Photos from the image-classification dataset "spectrogram" in the GitHub repository guswhd/MemAE. Its 2 classes are: abnormal, normal.

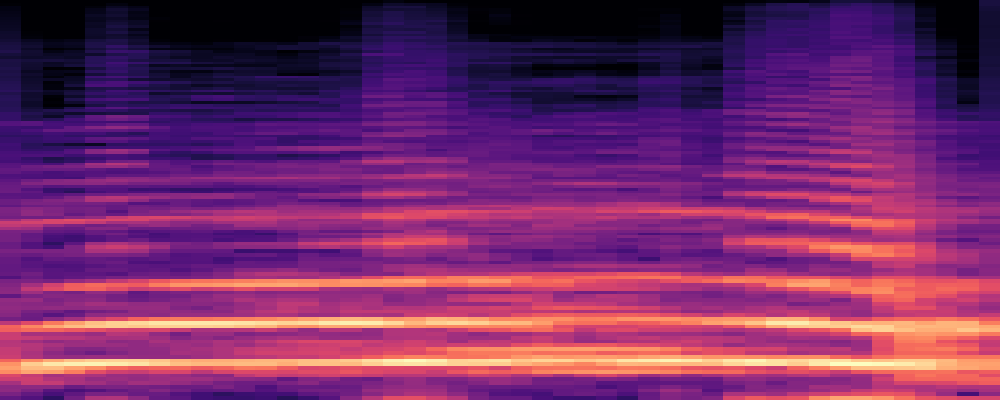
Label: abnormal

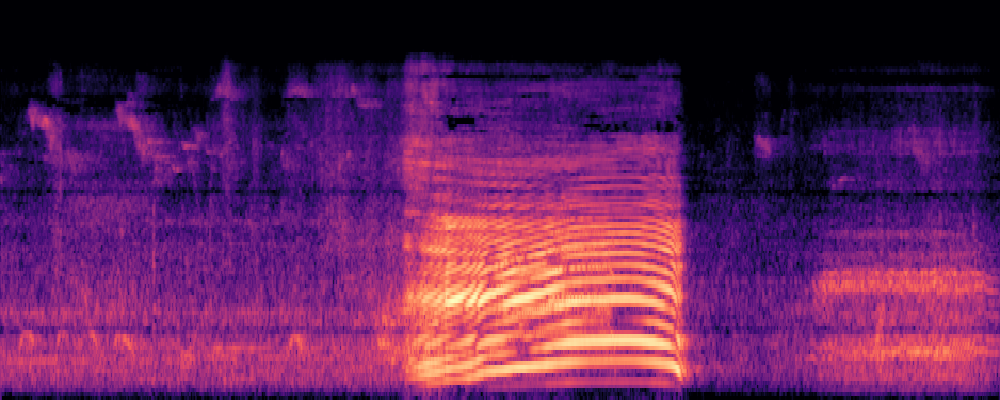
Label: normal

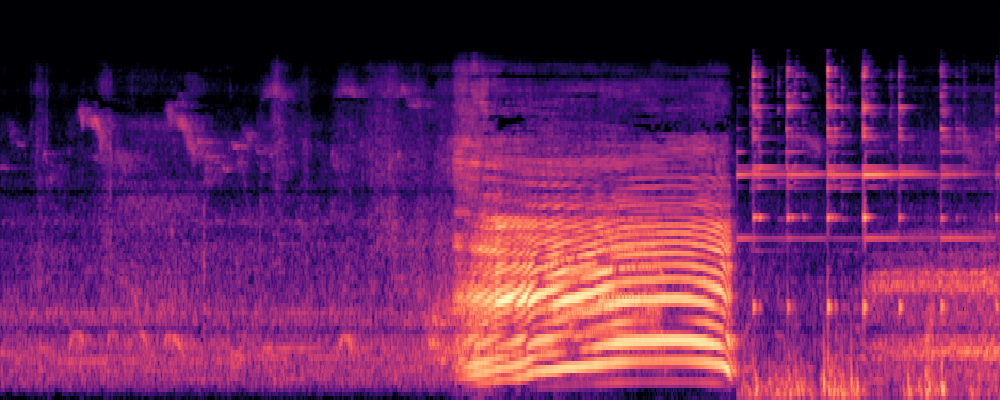
Label: normal

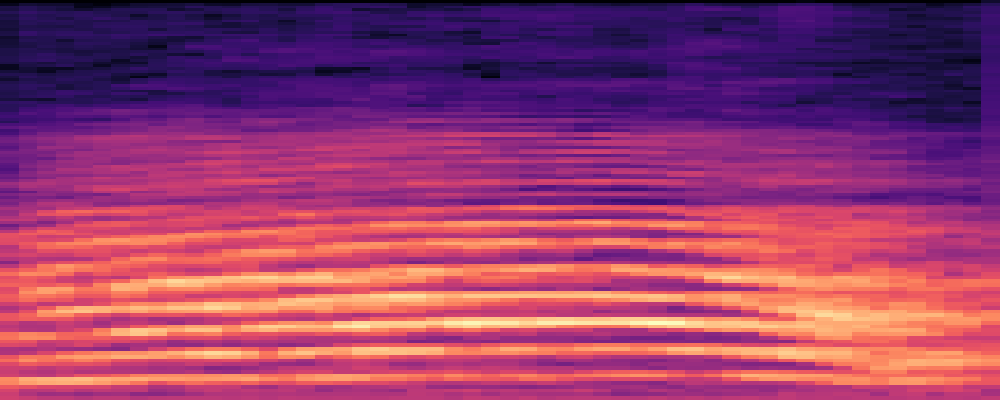
Label: abnormal

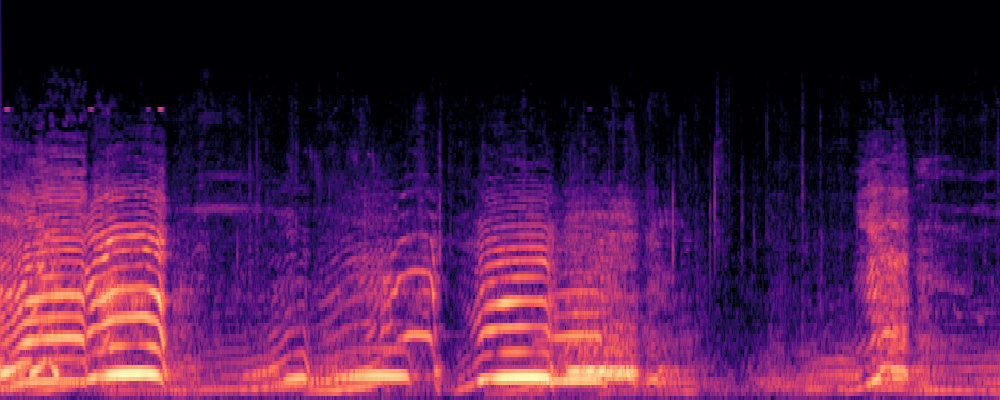
Label: normal

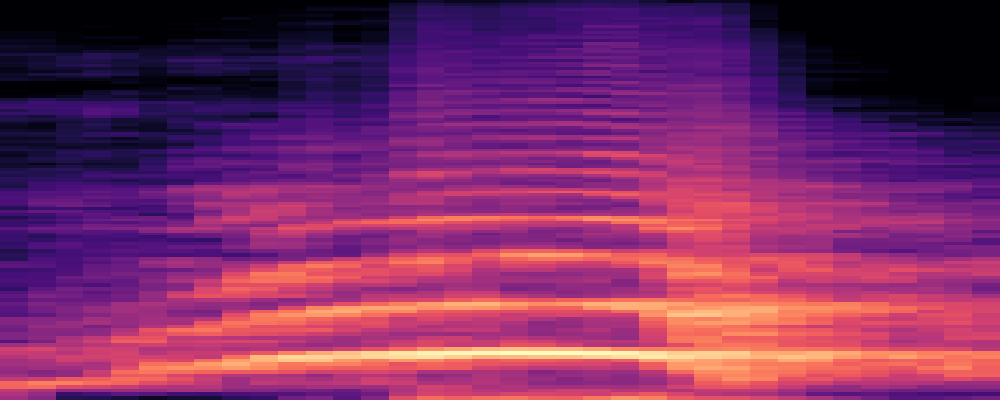
Label: abnormal
